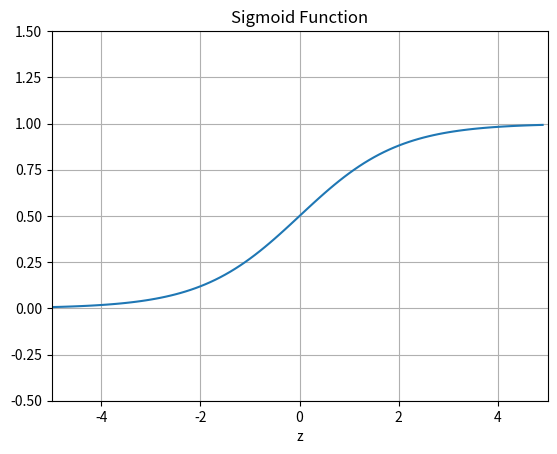

Generate this figure with matplotlib:
import numpy as np
import matplotlib.pyplot as plt

z = np.arange(-5,5,.1)

sigma_fn = np.vectorize(lambda  z : 1.0/(1.0+np.exp(-z))) #for each element do this and return
#y = 1.0/(1.0+np.exp(-z))   
y = sigma_fn(z)


fig = plt.figure()

ax = fig.add_subplot(1,1,1)

ax.plot(z,y)
ax.set_xlim([-5,5])
ax.set_ylim([-0.5,1.5])
ax.set_title('Sigmoid Function')
ax.set_xlabel('z')
ax.grid(True)

plt.show()